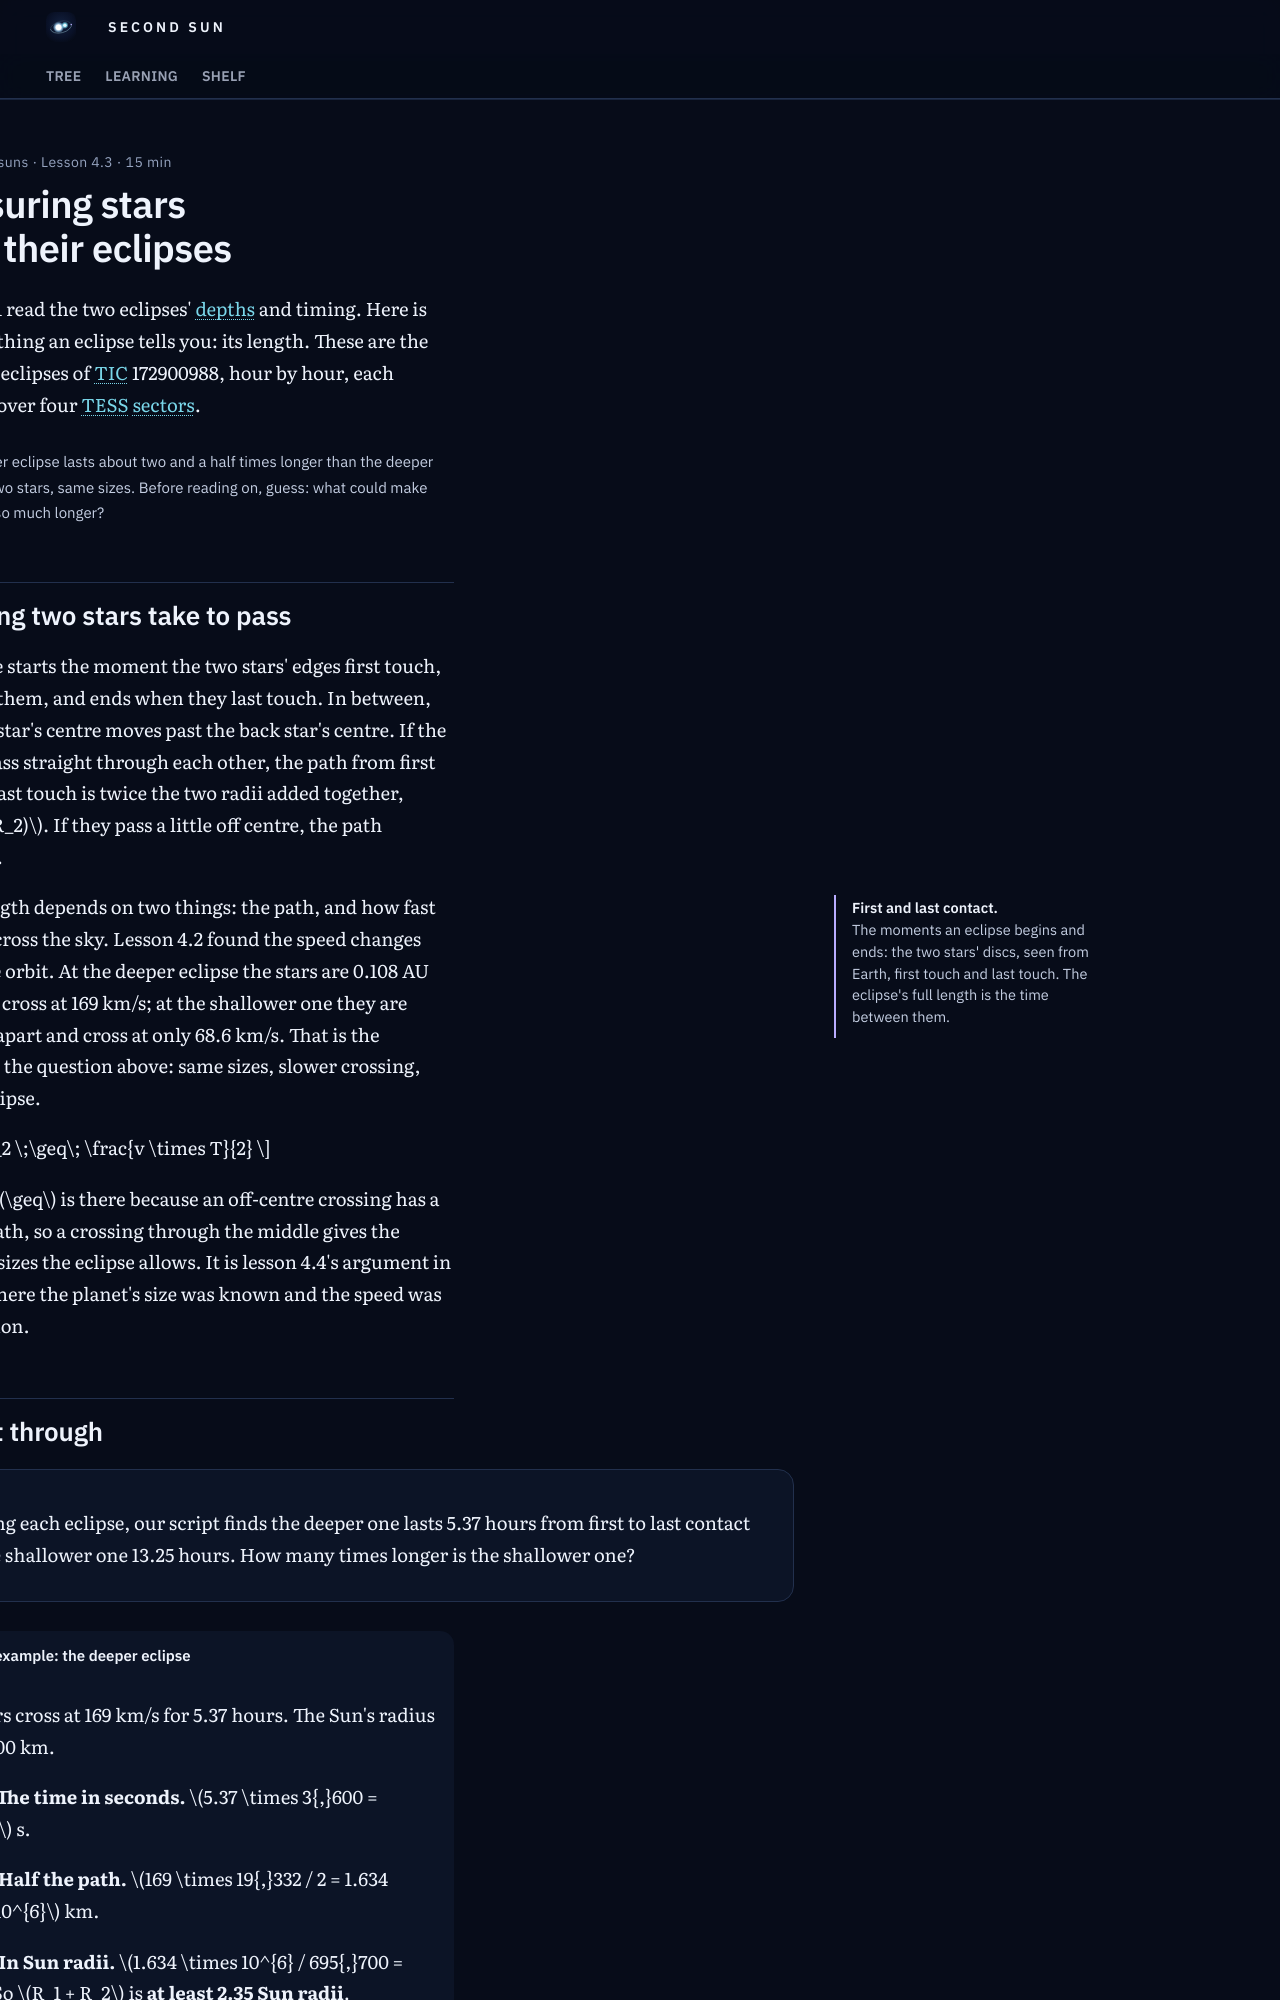

repository: M1Smacker/second-sun · page: learn/u4/l3-measuring-stars/index.html · generator: mkdocs

---
hide: [toc, footer]
title: "4.3 Measuring stars from their eclipses"
---

# Measuring stars from their eclipses

Lesson 4.1 read the two eclipses' depths and timing. Here is the third thing an eclipse tells you: its length. These are the same two eclipses of TIC 172900988, hour by hour, each averaged over four TESS sectors.

<div class="tw-plot" data-src="u4-eclipse-primary"></div>

<div class="tw-plot" data-src="u4-eclipse-secondary"></div>

<p class="tw-plot__ask">The shallower eclipse lasts about two and a half times longer than the deeper one. Same two stars, same sizes. Before reading on, guess: what could make one eclipse so much longer?</p>

## How long two stars take to pass

An eclipse starts the moment the two stars' edges first touch, as we see them, and ends when they last touch. In between, the front star's centre moves past the back star's centre. If the centres pass straight through each other, the path from first touch to last touch is twice the two radii added together, \(2(R_1 + R_2)\). If they pass a little off centre, the path is shorter.

<aside class="tw-mn" markdown>
**First and last contact.** The moments an eclipse begins and ends: the two stars' discs, seen from Earth, first touch and last touch. The eclipse's full length is the time between them.
</aside>

So the length depends on two things: the path, and how fast the stars cross the sky. Lesson 4.2 found the speed changes round the orbit. At the deeper eclipse the stars are 0.108 AU apart and cross at 169 km/s; at the shallower one they are 0.266 AU apart and cross at only 68.6 km/s. That is the answer to the question above: same sizes, slower crossing, longer eclipse.

\[ R_1 + R_2 \;\geq\; \frac{v \times T}{2} \]

The sign \(\geq\) is there because an off-centre crossing has a shorter path, so a crossing through the middle gives the **smallest** sizes the eclipse allows. It is lesson 4.4's argument in reverse: there the planet's size was known and the speed was the question.
